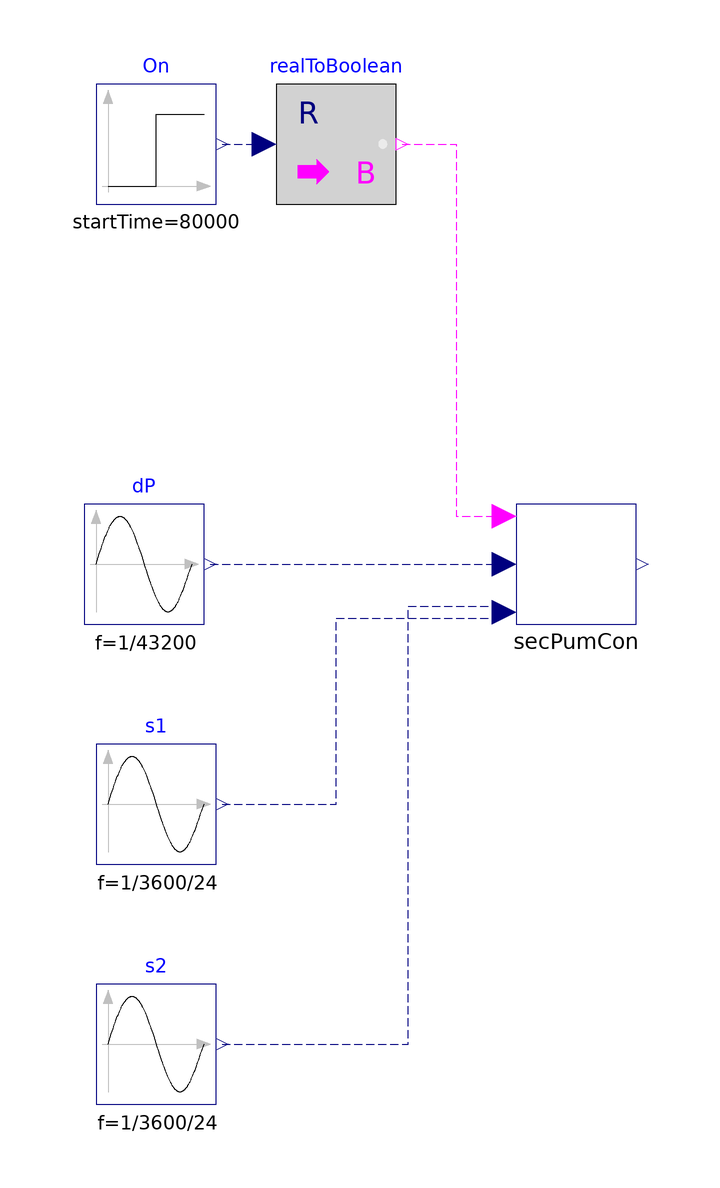

The Modelica model whose source follows is shown above as a component diagram (icons at their Placement, wires along their Line points).

model SecPumCon
  import WaterSideSystem = WaterSide;
  import BuildingControlEmulator;
  extends Modelica.Icons.Example;
  BuildingControlEmulator.Subsystems.Pump.Control.SecPumCon
                                               secPumCon(tWai=300, dPSetPoi(
        displayUnit="Pa") = 478250,
    n=2)
    annotation (Placement(transformation(extent={{-10,-10},{10,10}})));
  Modelica.Blocks.Sources.Sine s1(
    f=1/3600/24,
    amplitude=0.5,
    offset=0.5)
    annotation (Placement(transformation(extent={{-80,-50},{-60,-30}})));
  Modelica.Blocks.Sources.Sine s2(
    f=1/3600/24,
    amplitude=0.5,
    offset=0.5,
    startTime=2400)
    annotation (Placement(transformation(extent={{-80,-90},{-60,-70}})));
  Modelica.Blocks.Sources.Step On(
    height=-1,
    offset=1,
    startTime=80000)
    annotation (Placement(transformation(extent={{-80,60},{-60,80}})));
  Modelica.Blocks.Math.RealToBoolean realToBoolean
    annotation (Placement(transformation(extent={{-50,60},{-30,80}})));
  Modelica.Blocks.Sources.Sine dP(
    f=1/43200,
    amplitude=239125,
    offset=239125)
    annotation (Placement(transformation(extent={{-82,-10},{-62,10}})));
equation
  connect(On.y,realToBoolean. u)
    annotation (Line(points={{-59,70},{-59,70},{-52,70}},   color={0,0,127},
      pattern=LinePattern.Dash));
  connect(realToBoolean.y, secPumCon.On) annotation (Line(points={{-29,70},{-24,
          70},{-20,70},{-20,8},{-12,8}}, color={255,0,255},
      pattern=LinePattern.Dash));
  connect(dP.y, secPumCon.dP) annotation (Line(points={{-61,0},{-61,0},{-12,0}},
                         color={0,0,127},
      pattern=LinePattern.Dash));
  connect(s1.y, secPumCon.Status[1]) annotation (Line(points={{-59,-40},{-48,
          -40},{-40,-40},{-40,-9},{-12,-9}}, color={0,0,127},
      pattern=LinePattern.Dash));
  connect(s2.y, secPumCon.Status[2]) annotation (Line(points={{-59,-80},{-28,
          -80},{-28,-7},{-12,-7}}, color={0,0,127},
      pattern=LinePattern.Dash));
  annotation (Icon(coordinateSystem(preserveAspectRatio=false)), Diagram(coordinateSystem(preserveAspectRatio=false)),
    experiment(StopTime=86400));
end SecPumCon;